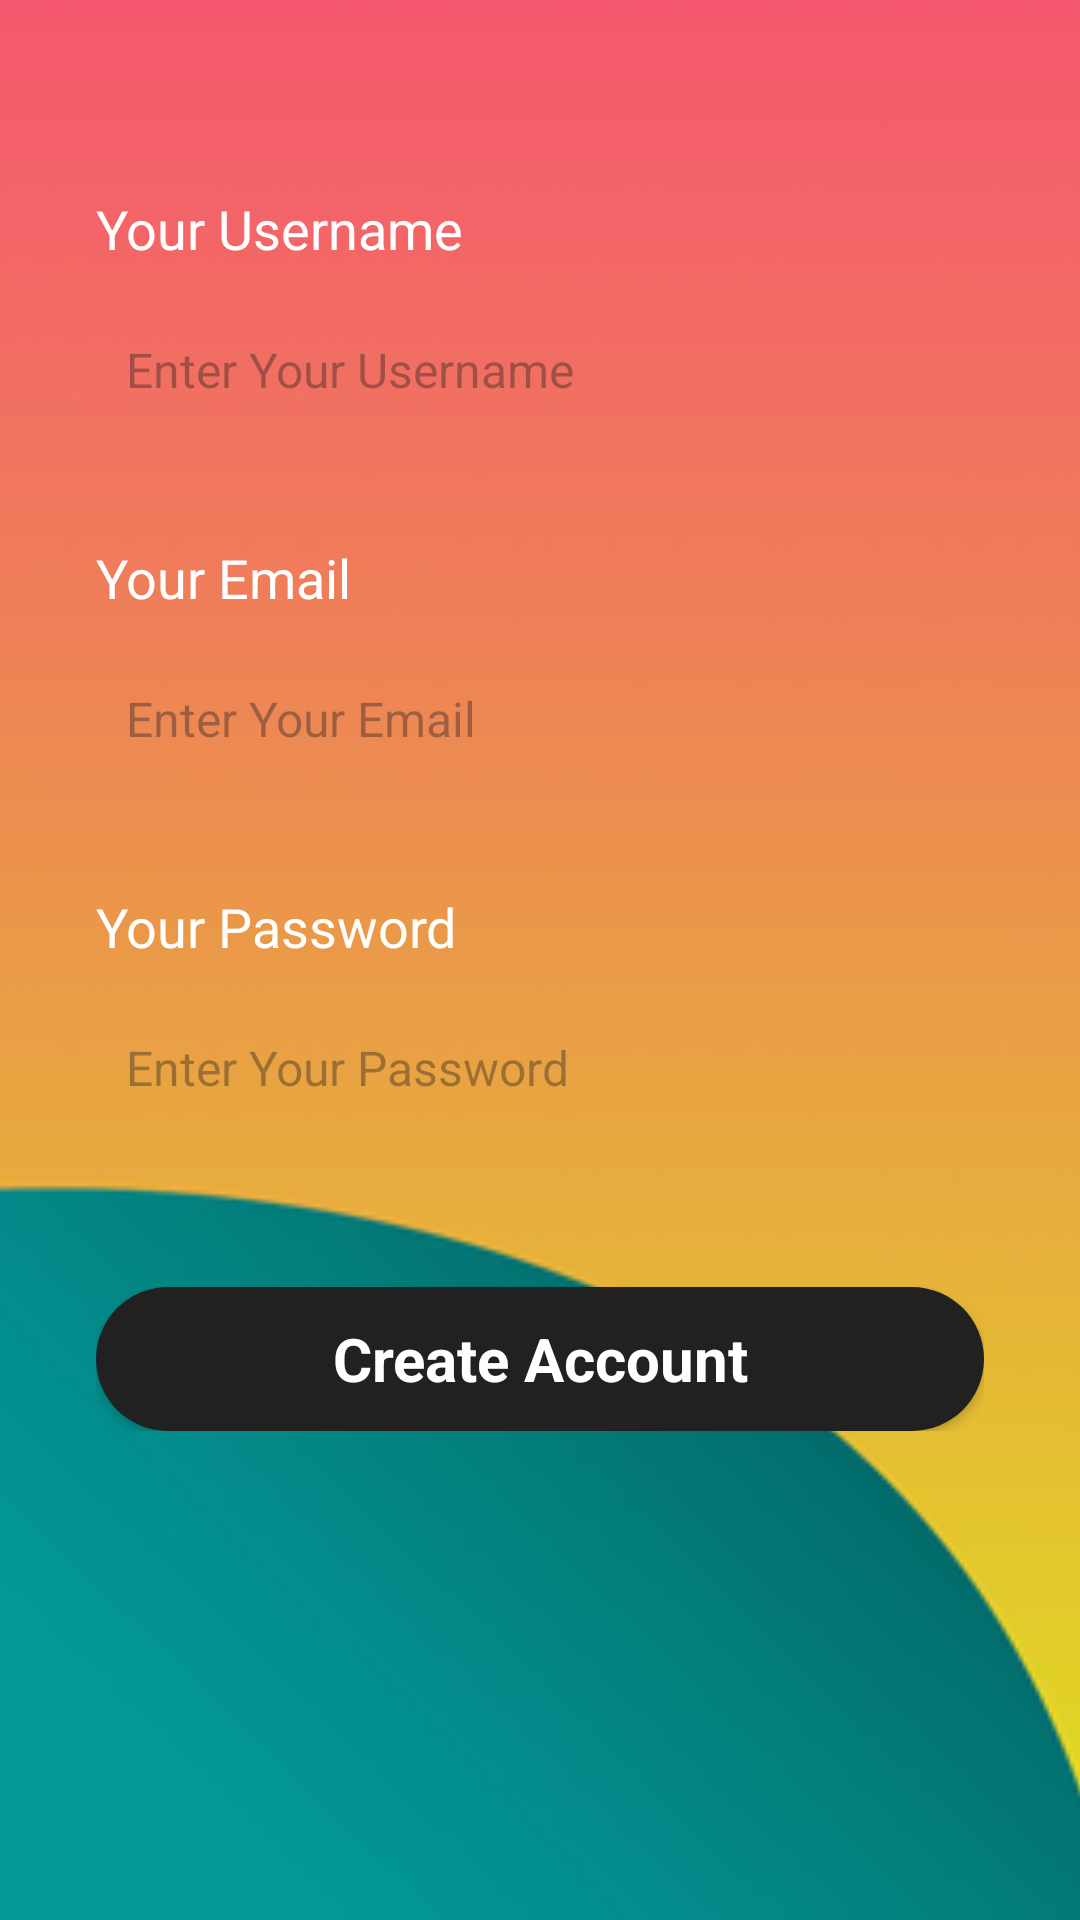

This screen was rendered from an Android layout file. Write that file and the resources it references.
<!-- AndroidManifest.xml: application theme Theme.Spotify_Encore -->
<!-- res/layout/signup.xml -->
<?xml version="1.0" encoding="utf-8"?>
<androidx.constraintlayout.widget.ConstraintLayout xmlns:android="http://schemas.android.com/apk/res/android"
    xmlns:app="http://schemas.android.com/apk/res-auto"
    xmlns:tools="http://schemas.android.com/tools"
    android:layout_width="match_parent"
    android:layout_height="match_parent"
    android:background="#212121">

    <ImageView
        android:id="@+id/imageView4"
        android:layout_width="417dp"
        android:layout_height="732dp"
        android:scaleType="centerCrop"
        app:layout_constraintEnd_toEndOf="parent"
        app:layout_constraintStart_toStartOf="parent"
        app:layout_constraintTop_toTopOf="parent"
        app:srcCompat="@drawable/login_background" />

    <LinearLayout
        android:id="@+id/linearLayout"
        android:layout_width="match_parent"
        android:layout_height="wrap_content"
        android:layout_marginStart="32dp"
        android:layout_marginTop="64dp"
        android:layout_marginEnd="32dp"
        android:orientation="vertical"
        app:layout_constraintEnd_toEndOf="parent"
        app:layout_constraintStart_toStartOf="parent"
        app:layout_constraintTop_toTopOf="parent">


        <TextView
            android:id="@+id/textUsernameSignUp"
            android:layout_width="match_parent"
            android:layout_height="wrap_content"
            android:text="Your Username"
            android:textColor="#FFFFFF"
            android:textSize="18sp" />

        <EditText
            android:id="@+id/editUsernameSignUp"
            android:layout_width="match_parent"
            android:layout_height="50dp"
            android:layout_marginTop="10dp"
            android:background="@drawable/text_edit_background"
            android:ems="10"
            android:hint="Enter Your Username"
            android:inputType="text"
            android:padding="10dp"
            android:textColor="#5c5f72"
            android:textSize="16sp" />
        

        <TextView
            android:id="@+id/textEmailSignUp"
            android:layout_width="match_parent"
            android:layout_height="wrap_content"
            android:text="Your Email"
            android:layout_marginTop="32dp"
            android:textColor="#FFFFFF"
            android:textSize="18sp" />

        <EditText
            android:id="@+id/editTextEmailSignUp"
            android:layout_width="match_parent"
            android:layout_height="50dp"
            android:layout_marginTop="10dp"
            android:background="@drawable/text_edit_background"
            android:ems="10"
            android:hint="Enter Your Email"
            android:inputType="text"
            android:padding="10dp"
            android:textColor="#5c5f72"
            android:textSize="16sp" />

        

        <TextView
            android:id="@+id/textPasswordSignUp"
            android:layout_width="match_parent"
            android:layout_height="wrap_content"
            android:layout_marginTop="32dp"
            android:text="Your Password"
            android:textColor="#FFFFFF"
            android:textSize="18sp" />

        <EditText
            android:id="@+id/editTextPasswordSignUp"
            android:layout_width="match_parent"
            android:layout_height="50dp"
            android:layout_marginTop="10dp"
            android:background="@drawable/text_edit_background"
            android:ems="10"
            android:hint="Enter Your Password"
            android:inputType="textPassword"
            android:padding="10dp"
            android:textColor="#5c5f72"
            android:textSize="16sp" />

        <androidx.appcompat.widget.AppCompatButton
            android:id="@+id/button"
            style="@android:style/Widget.Button"
            android:layout_width="match_parent"
            android:layout_height="wrap_content"
            android:layout_marginTop="48dp"
            android:background="@drawable/login_button_background"
            android:text="Create Account"
            android:textColor="@color/white"
            android:textSize="20sp"
            android:textStyle="bold" />

        










    </LinearLayout>

    <LinearLayout
        android:id="@+id/linearLayout2"
        android:layout_width="match_parent"
        android:layout_height="wrap_content"
        android:layout_marginStart="32dp"
        android:layout_marginTop="40dp"
        android:layout_marginEnd="32dp"
        android:orientation="horizontal"
        app:layout_constraintEnd_toEndOf="parent"
        app:layout_constraintStart_toStartOf="parent"
        app:layout_constraintTop_toBottomOf="@+id/imageView4"/>

</androidx.constraintlayout.widget.ConstraintLayout>
<!-- resources referenced by this layout -->
<resources>
  <!-- drawable login_background: png bitmap (drawable-hdpi, 27401 bytes) -->
  <!-- drawable login_button_background (drawable) -->
  <?xml version="1.0" encoding="utf-8"?>
  <selector xmlns:android="http://schemas.android.com/apk/res/android">
      <item>
          <shape android:shape="rectangle">
              <corners android:radius="50dp"/>
              <solid android:color="#212121"/>
          </shape>
      </item>
  </selector>
  <style name="Theme.Spotify_Encore" parent="Base.Theme.Spotify_Encore" />
  <style name="Base.Theme.Spotify_Encore" parent="Theme.Material3.DayNight.NoActionBar">
          
          
      </style>
  <!-- not gathered from this repository: default colours our renderer supplied (Android Studio template values) -->
  <color name="white">#FFFFFFFF</color>
</resources>
